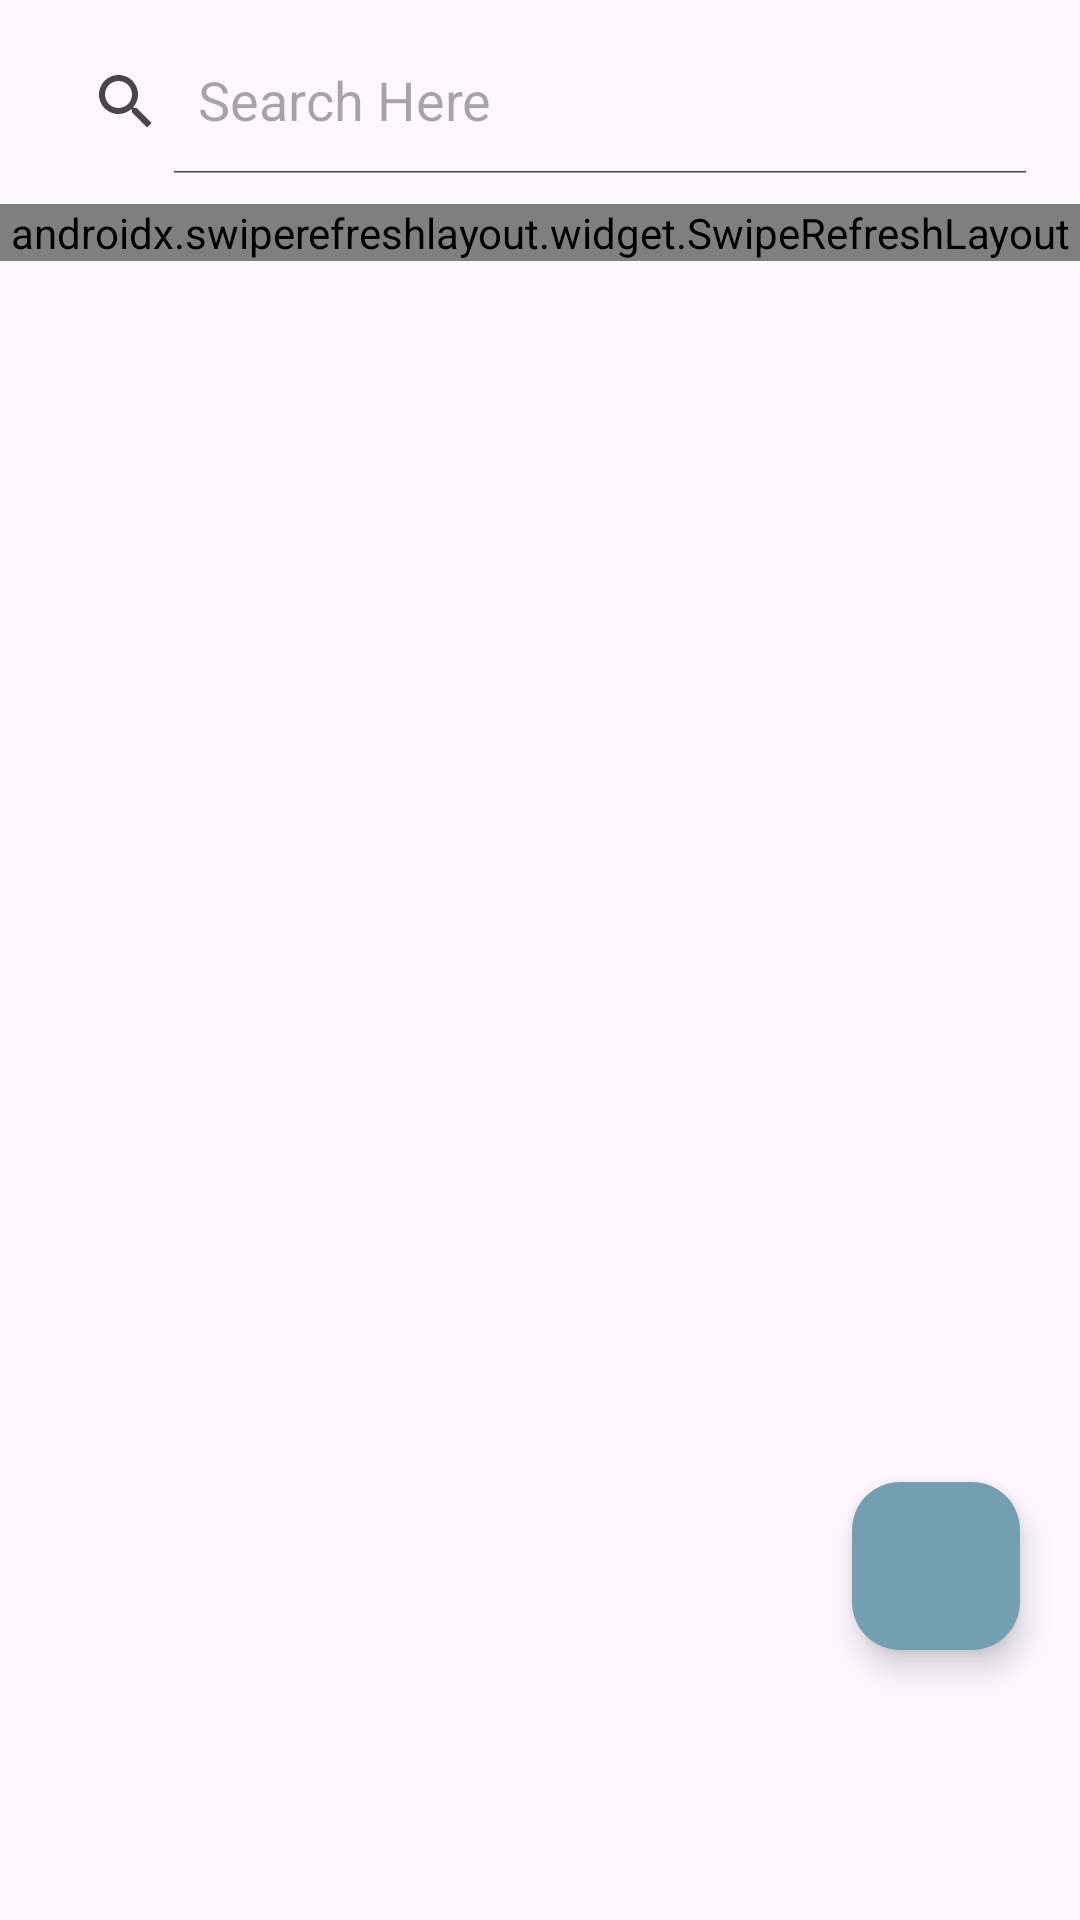

The Android layout XML behind this screen, and the referenced resources:
<!-- AndroidManifest.xml: application theme Theme.AdminApp -->
<!-- res/layout/fragment_admin_home.xml -->
<?xml version="1.0" encoding="utf-8"?>
<FrameLayout xmlns:android="http://schemas.android.com/apk/res/android"
    xmlns:app="http://schemas.android.com/apk/res-auto"
    xmlns:tools="http://schemas.android.com/tools"
    android:layout_width="match_parent"
    android:layout_height="match_parent"
    tools:context=".fragments.AdminHomeFragment"
    android:id="@+id/wrapper">

    <RelativeLayout
        android:layout_width="match_parent"
        android:layout_height="match_parent">

        <androidx.appcompat.widget.SearchView
            android:id="@+id/searchView2"
            android:layout_width="match_parent"
            android:layout_height="wrap_content"
            android:background="@drawable/search_view_background"
            android:layout_marginHorizontal="10dp"
            app:queryHint="Search Here"
            app:iconifiedByDefault="false"
            android:layout_margin="10dp"
            android:fontFamily="@font/poppinsregular"/>

        <androidx.swiperefreshlayout.widget.SwipeRefreshLayout
            android:layout_below="@id/searchView2"
            android:id="@+id/refreshhome"
            android:layout_width="match_parent"
            android:layout_height="wrap_content"
            android:layout_marginBottom="80dp">

            <androidx.recyclerview.widget.RecyclerView
                android:id="@+id/home_rv"
                android:layout_width="match_parent"
                android:layout_height="wrap_content"/>

        </androidx.swiperefreshlayout.widget.SwipeRefreshLayout>

    </RelativeLayout>

    <androidx.constraintlayout.widget.ConstraintLayout
        android:layout_width="match_parent"
        android:layout_height="match_parent">

        <com.google.android.material.floatingactionbutton.FloatingActionButton
            android:id="@+id/floatingActionButton"
            android:layout_width="wrap_content"
            android:layout_height="wrap_content"
            android:layout_marginBottom="90dp"
            android:layout_marginRight="20dp"
            android:backgroundTint="#749FB3"
            android:clickable="true"
            android:src="@drawable/add_icon"
            app:layout_constraintBottom_toBottomOf="parent"
            app:layout_constraintEnd_toEndOf="parent"
            android:contentDescription="TODO" />

    </androidx.constraintlayout.widget.ConstraintLayout>

</FrameLayout>
<!-- resources referenced by this layout -->
<resources>
  <style name="Theme.AdminApp" parent="Base.Theme.AdminApp" />
  <style name="Base.Theme.AdminApp" parent="Theme.Material3.Light.NoActionBar">
          
          
      </style>
</resources>
